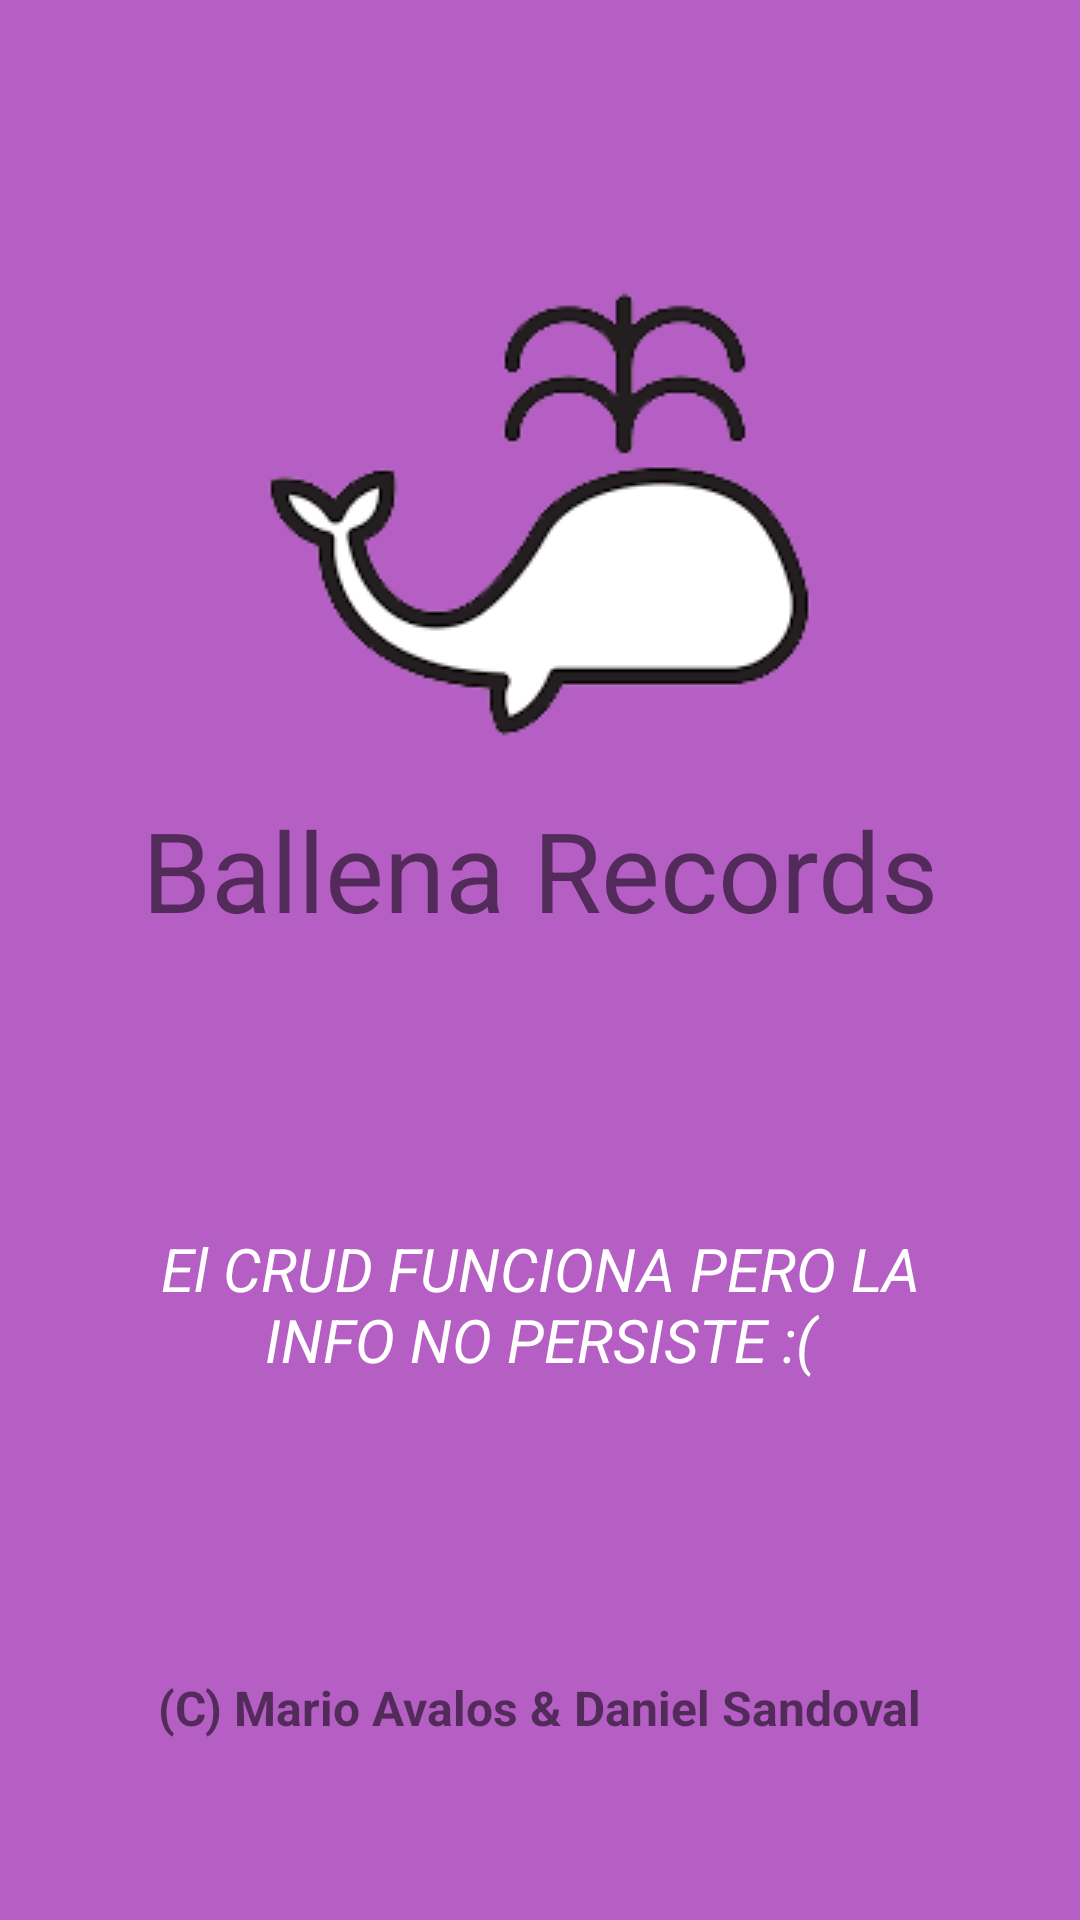

Produce the Android XML layout that renders to this screen, including the resource entries it uses.
<!-- AndroidManifest.xml: application theme Theme.LADM_U1_Practica2_ArchivosPlanos_MarioAvalos_DanielSandoval -->
<!-- res/layout/fragment_slideshow.xml -->
<?xml version="1.0" encoding="utf-8"?>
<FrameLayout xmlns:android="http://schemas.android.com/apk/res/android"
    xmlns:app="http://schemas.android.com/apk/res-auto"
    xmlns:tools="http://schemas.android.com/tools"
    android:layout_width="match_parent"
    android:layout_height="match_parent"
    android:background="#BE9C27B0"
    tools:context=".ui.slideshow.SlideshowFragment">

    <ImageView
        android:layout_width="wrap_content"
        android:layout_height="wrap_content"
        android:src="@drawable/ballena"
        android:layout_gravity="center_horizontal"
        android:layout_marginTop="70dp"
        />
    <TextView
        android:layout_gravity="center"
        android:layout_width="wrap_content"
        android:layout_height="wrap_content"
        android:text="Ballena Records"
        android:textSize="37sp"
        android:layout_marginBottom="30dp"
        />
    <TextView
        android:layout_width="match_parent"
        android:layout_height="wrap_content"
        android:text="El CRUD FUNCIONA PERO LA INFO NO PERSISTE :("
        android:textStyle="italic"
        android:layout_gravity="center|bottom"
        android:layout_marginBottom="150dp"
        android:textSize="20sp"
        android:padding="30dp"
        android:textAlignment="center"
        android:textColor="#fff"
        />

    <TextView
        android:layout_gravity="center|bottom"
        android:layout_width="wrap_content"
        android:layout_height="wrap_content"
        android:text="(C) Mario Avalos &amp; Daniel Sandoval"
        android:layout_marginBottom="60dp"
        android:textStyle="bold"
        android:textSize="16sp"
        />
</FrameLayout>
<!-- resources referenced by this layout -->
<resources>
  <!-- drawable ballena: png bitmap (drawable-v24, 13908 bytes) -->
  <style name="Theme.LADM_U1_Practica2_ArchivosPlanos_MarioAvalos_DanielSandoval" parent="Theme.MaterialComponents.DayNight.DarkActionBar">
          
          <item name="colorPrimary">@color/purple_500</item>
          <item name="colorPrimaryVariant">@color/purple_700</item>
          <item name="colorOnPrimary">@color/white</item>
          
          <item name="colorSecondary">@color/teal_200</item>
          <item name="colorSecondaryVariant">@color/teal_700</item>
          <item name="colorOnSecondary">@color/black</item>
          
          <item name="android:statusBarColor" tools:targetApi="l">?attr/colorPrimaryVariant</item>
          
      </style>
  <color name="purple_500">#00BCD4</color>
  <color name="purple_700">#FF3700B3</color>
  <color name="white">#FFFFFF</color>
  <color name="teal_200">#FF03DAC5</color>
  <color name="teal_700">#FF018786</color>
  <color name="black">#FF000000</color>
</resources>
